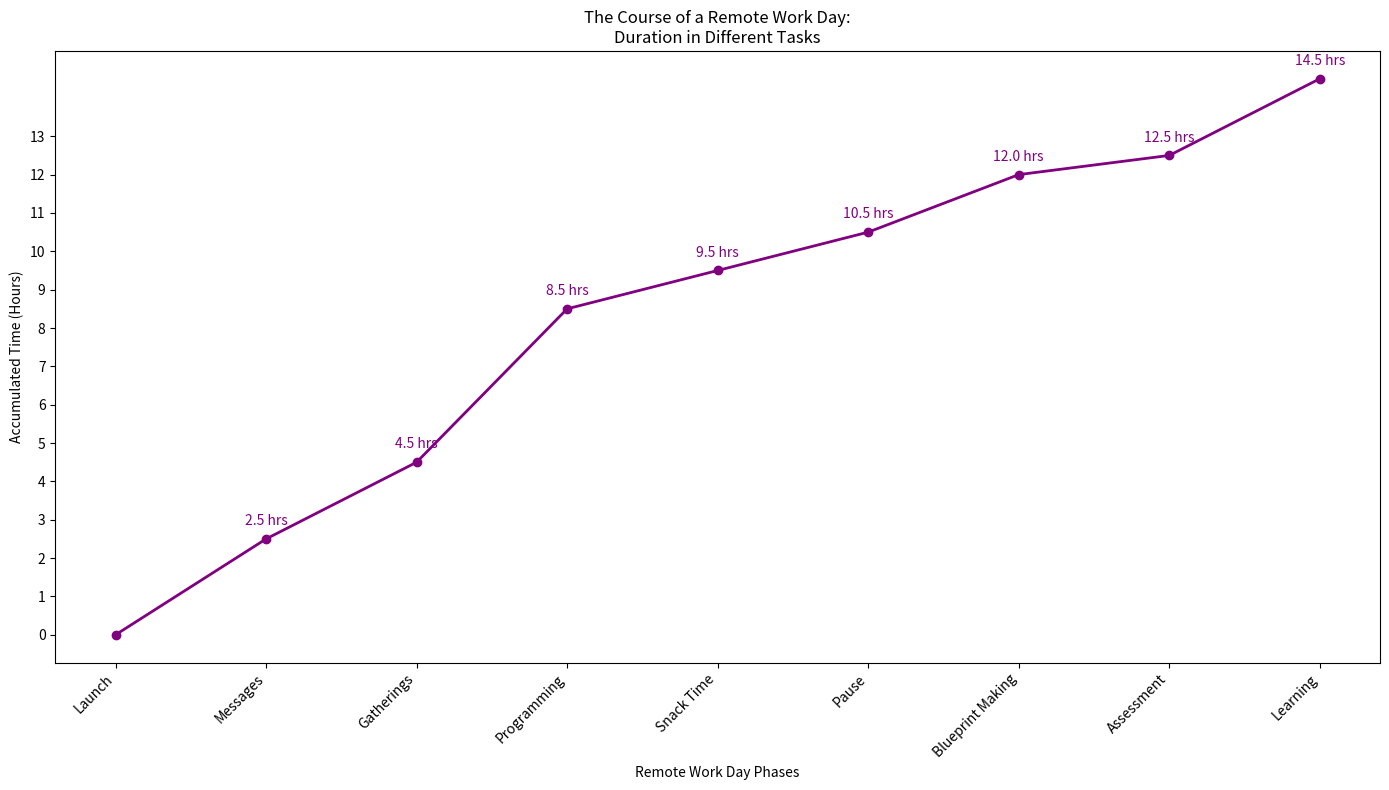

Source code (Python):
import matplotlib.pyplot as plt
import numpy as np

tasks = ['Emails', 'Meetings', 'Coding', 'Lunch', 'Breaks', 'Project Planning', 'Review', 'Training Sessions']
hours_data = [2.5, 2, 4, 1, 1, 1.5, 0.5, 2]

incremental_hours = np.cumsum(hours_data)

day_stages = ['Launch', 'Messages', 'Gatherings', 'Programming', 'Snack Time', 'Pause', 'Blueprint Making', 'Assessment', 'Learning']

time_points = [0] + incremental_hours.tolist()

fig, ax = plt.subplots(figsize=(14, 8))

# Consistently apply the single color 'purple' across all elements in the plot.
ax.plot(day_stages, time_points, marker='o', linestyle='-', linewidth=2, color='purple')

for i, txt in enumerate(time_points[1:]):
    ax.annotate(f'{txt:.1f} hrs', (day_stages[i + 1], time_points[i + 1]), textcoords="offset points", xytext=(0, 10), ha='center', fontsize=10, color='purple')

plt.xticks(rotation=45, ha='right')
plt.yticks(np.arange(0, 14, 1))
plt.xlabel('Remote Work Day Phases')
plt.ylabel('Accumulated Time (Hours)')
plt.title('The Course of a Remote Work Day:\nDuration in Different Tasks')

plt.tight_layout()

plt.show()
